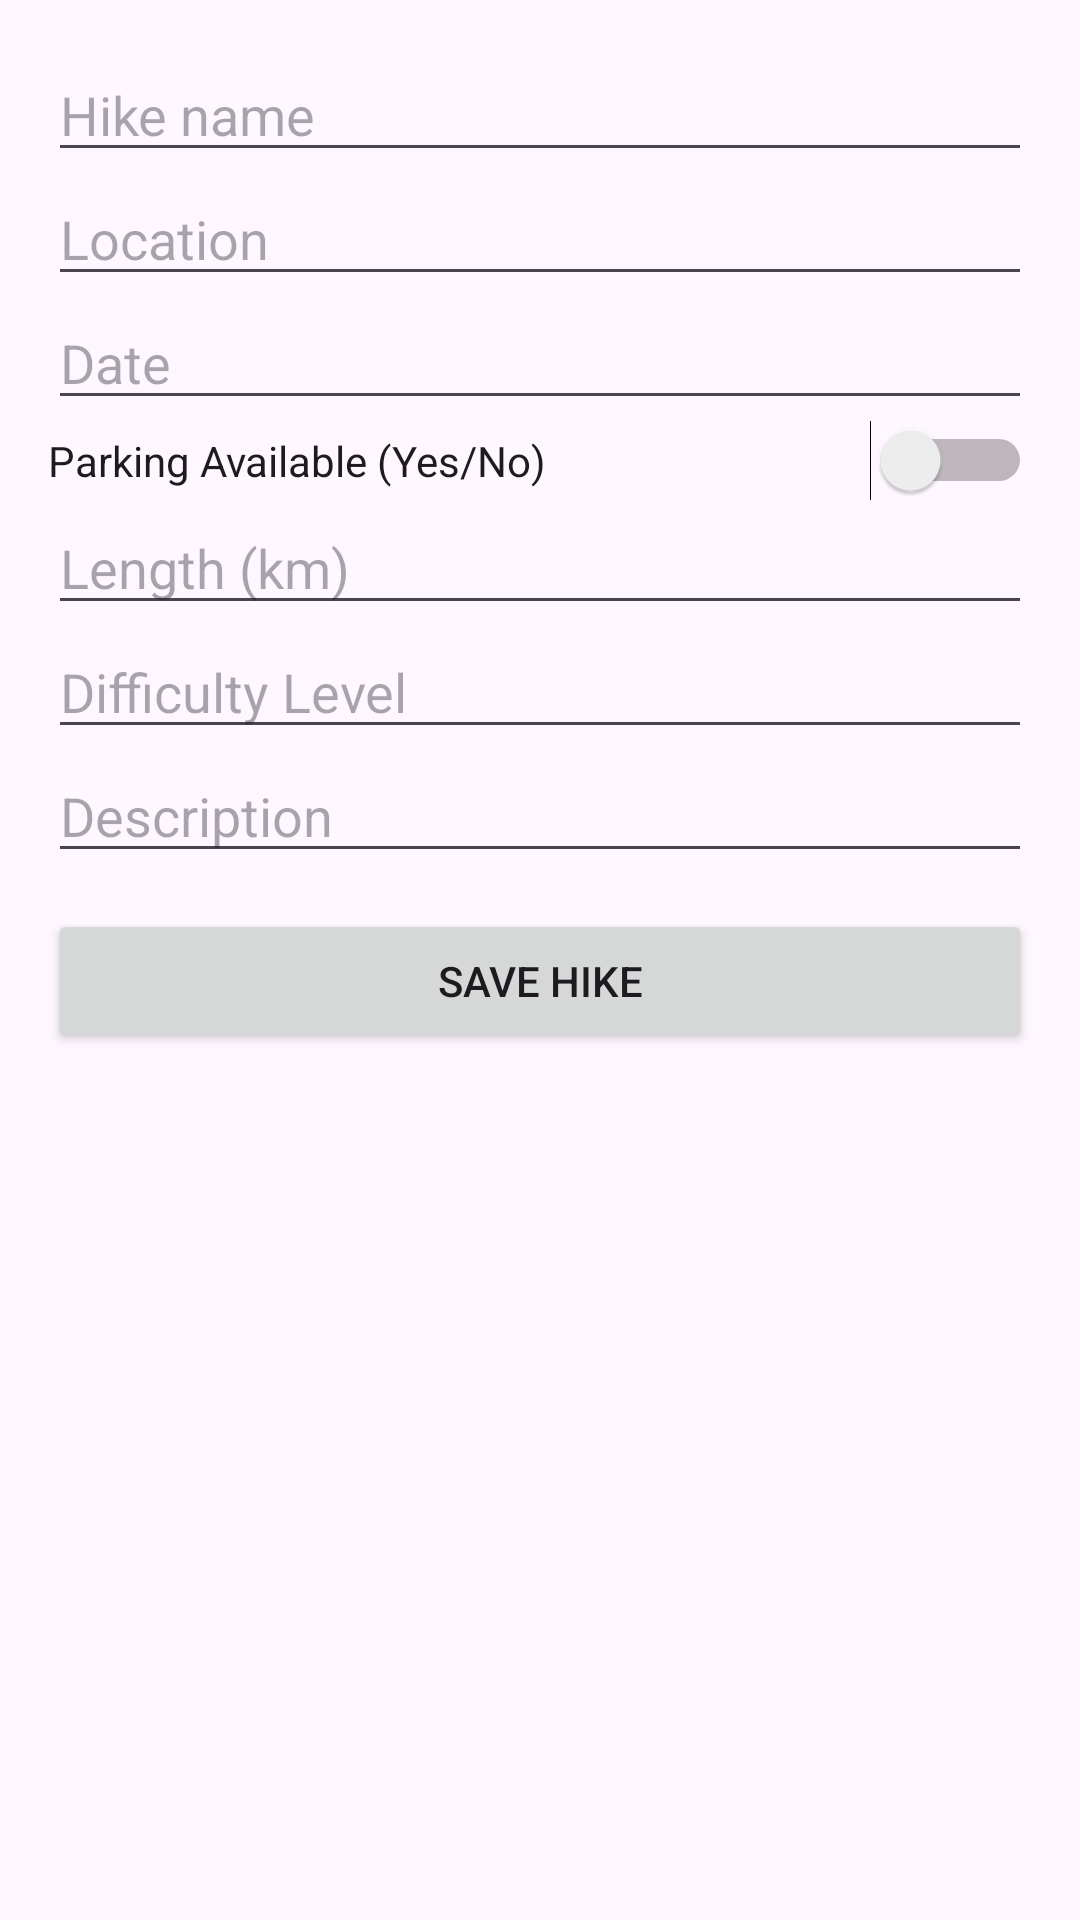

Android layout source for this screen:
<!-- AndroidManifest.xml: application theme Theme.MHikeApp -->
<!-- res/layout/activity_add_hike.xml -->
<?xml version="1.0" encoding="utf-8"?>
<ScrollView xmlns:android="http://schemas.android.com/apk/res/android"
    android:padding="16dp"
    android:layout_width="match_parent"
    android:layout_height="match_parent">

    <LinearLayout
        android:orientation="vertical"
        android:layout_width="match_parent"
        android:layout_height="wrap_content">

        <EditText
            android:id="@+id/etName"
            android:hint="@string/hint_name"
            android:inputType="textPersonName"
            android:autofillHints="name"
            android:layout_width="match_parent"
            android:layout_height="wrap_content" />

        <EditText
            android:id="@+id/etLocation"
            android:hint="@string/hint_location"
            android:inputType="textPostalAddress"
            android:autofillHints="postalAddress"
            android:layout_width="match_parent"
            android:layout_height="wrap_content" />

        <EditText
            android:id="@+id/etDate"
            android:hint="@string/hint_date"
            android:focusable="false"
            android:clickable="true"
            android:inputType="datetime"
            android:layout_width="match_parent"
            android:layout_height="wrap_content" />

        <Switch
            android:id="@+id/swParking"
            android:text="@string/hint_parking"
            android:layout_width="match_parent"
            android:layout_height="wrap_content" />

        <EditText
            android:id="@+id/etLength"
            android:hint="@string/hint_length"
            android:inputType="numberDecimal"
            android:autofillHints="none"
            android:layout_width="match_parent"
            android:layout_height="wrap_content" />

        <EditText
            android:id="@+id/etDifficulty"
            android:hint="@string/hint_difficulty"
            android:inputType="text"
            android:autofillHints="none"
            android:layout_width="match_parent"
            android:layout_height="wrap_content" />

        <EditText
            android:id="@+id/etDescription"
            android:hint="@string/hint_description"
            android:inputType="textMultiLine"
            android:autofillHints="none"
            android:layout_width="match_parent"
            android:layout_height="wrap_content" />

        <Button
            android:id="@+id/btnSave"
            android:text="@string/save_hike"
            android:layout_width="match_parent"
            android:layout_height="wrap_content"
            android:layout_marginTop="12dp" />
    </LinearLayout>
</ScrollView>
<!-- resources referenced by this layout -->
<resources>
  <string name="hint_date">Date</string>
  <string name="hint_description">Description</string>
  <string name="hint_difficulty">Difficulty Level</string>
  <string name="hint_length">Length (km)</string>
  <string name="hint_location">Location</string>
  <string name="hint_name">Hike name</string>
  <string name="hint_parking">Parking Available (Yes/No)</string>
  <string name="save_hike">Save Hike</string>
  <style name="Theme.MHikeApp" parent="Theme.Material3.Light.NoActionBar">
          
          <item name="colorPrimary">@color/purple_500</item>
          <item name="colorPrimaryDark">@color/purple_700</item>
          <item name="colorAccent">@color/teal_200</item>
      </style>
  <color name="purple_500">#6200EE</color>
  <color name="purple_700">#3700B3</color>
  <color name="teal_200">#03DAC5</color>
</resources>
